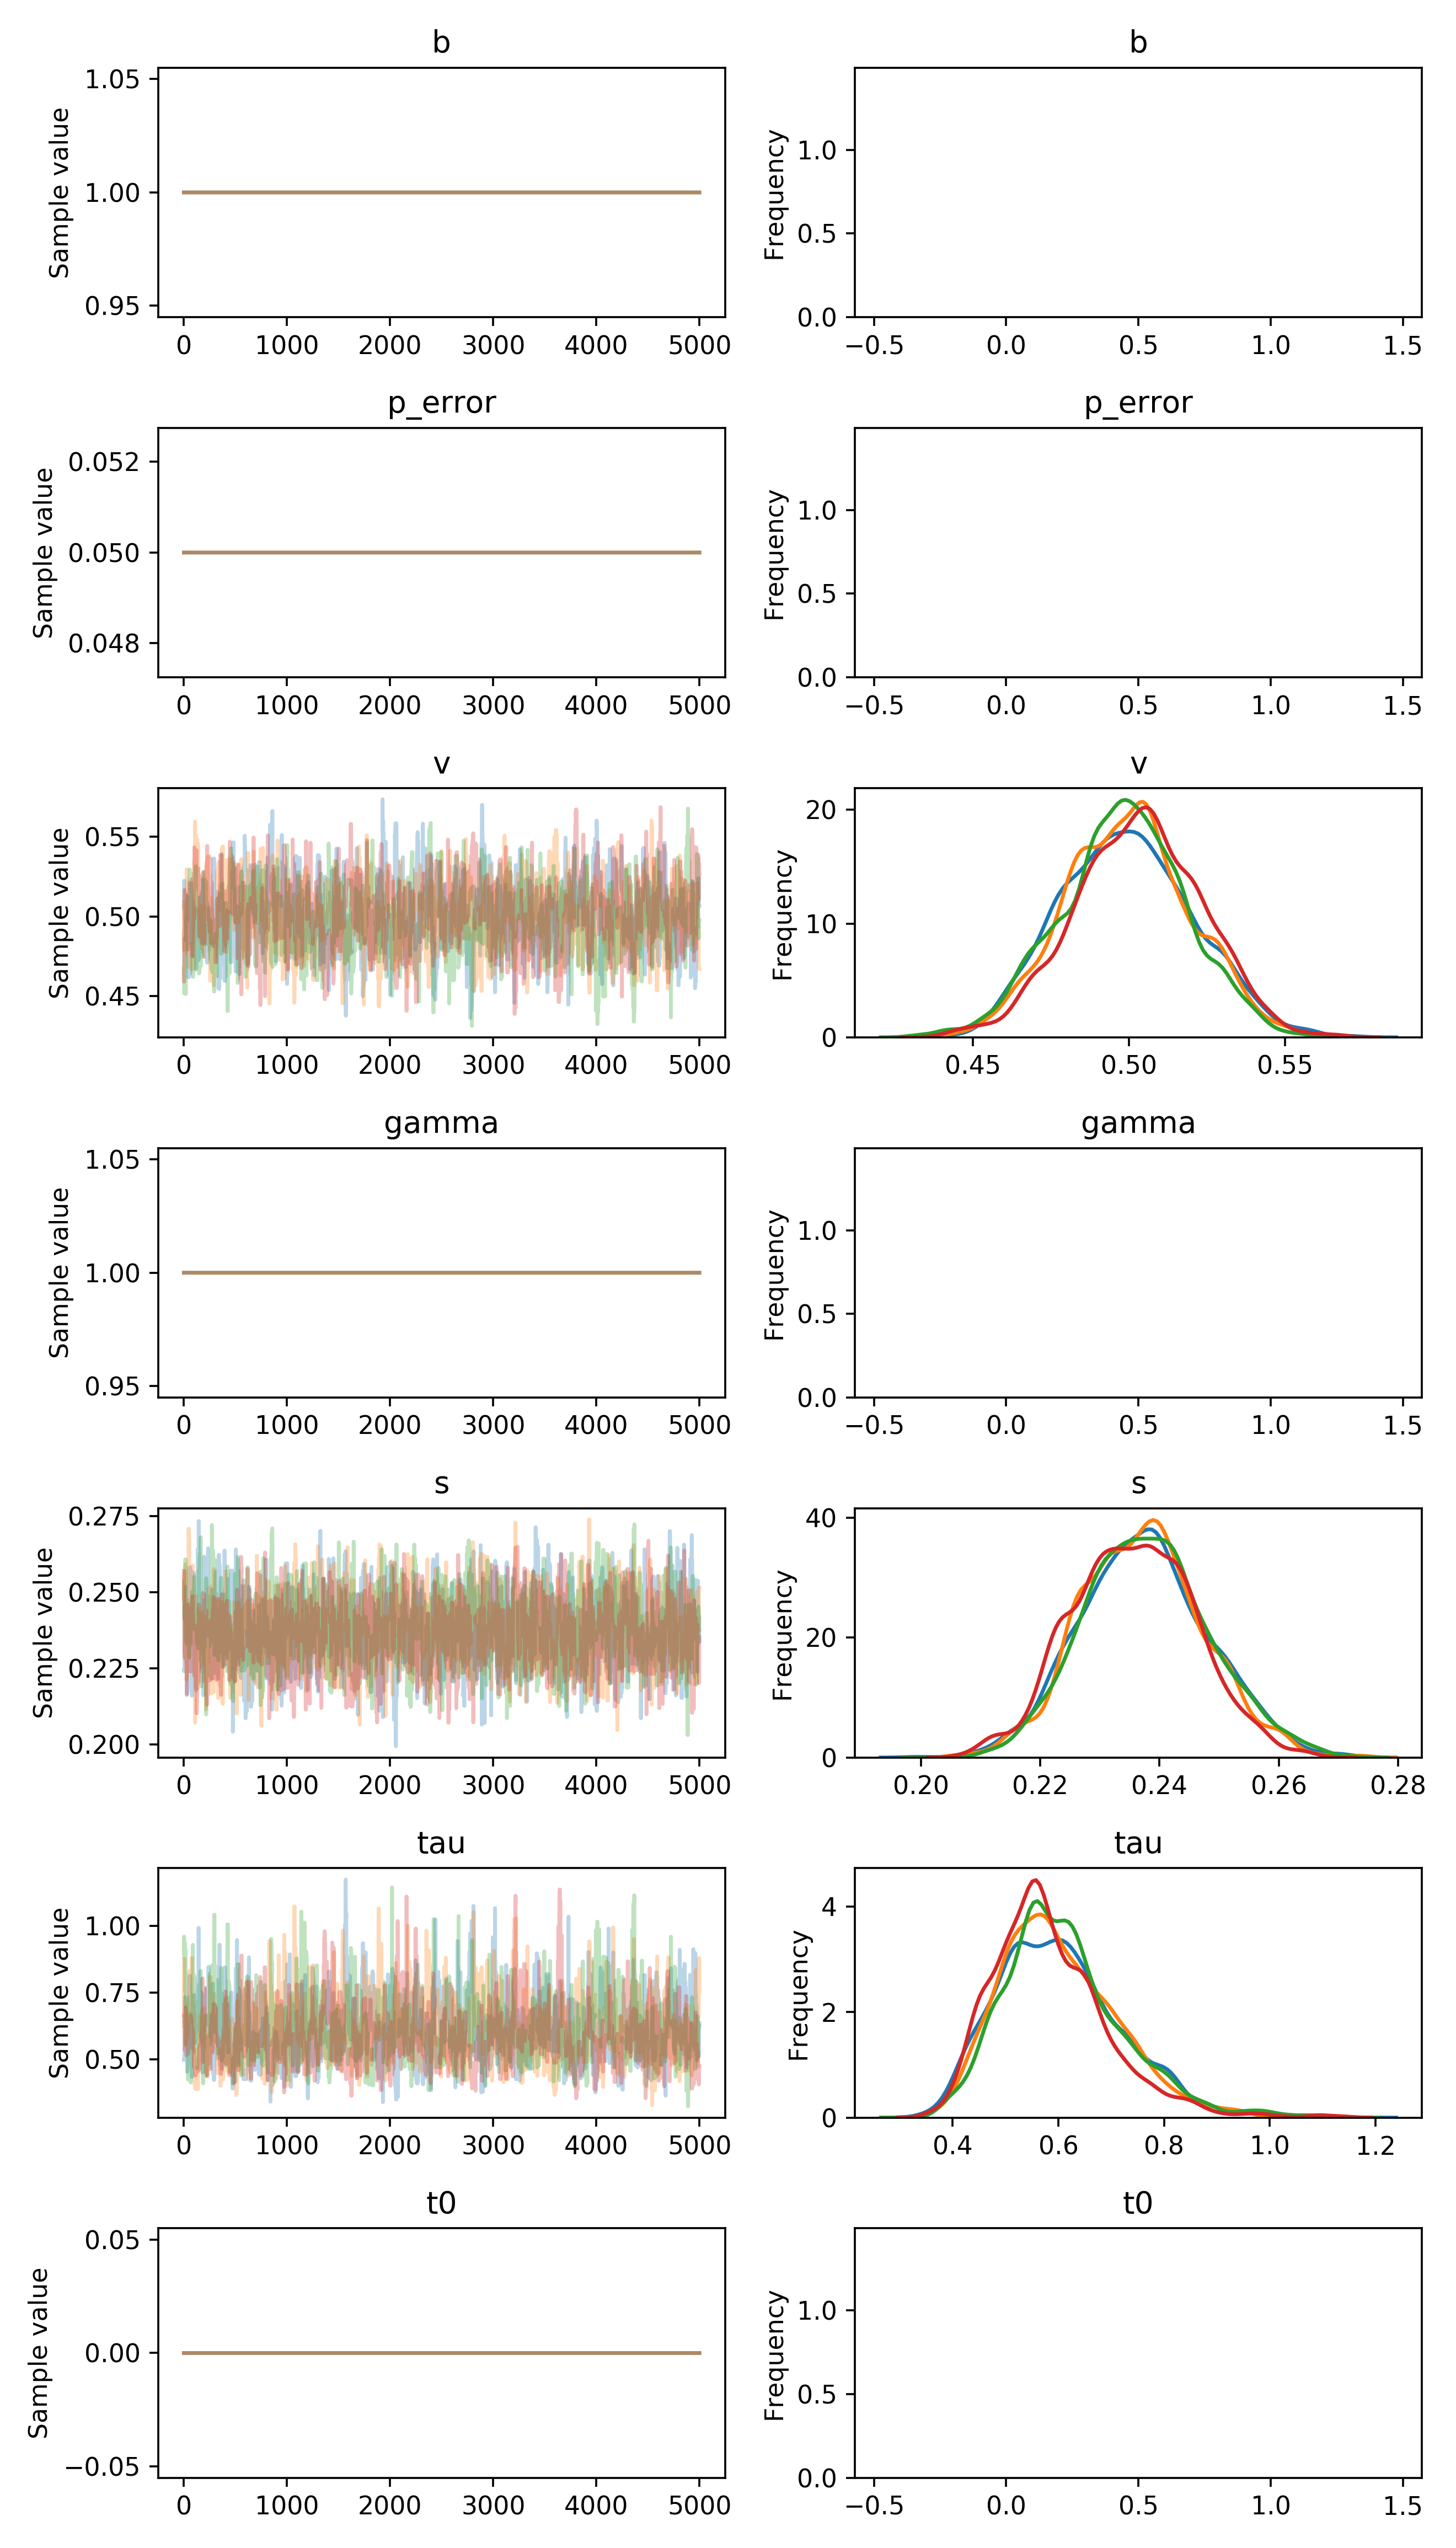

Data behind this chart, as committed beside it:
, b, p_error, v__0_0, gamma__0_0, s__0_0, tau__0_0, t0__0_0
0, 1.0, 0.05, 0.5058, 1.0, 0.2244, 0.4981, 0.0
1, 1.0, 0.05, 0.5058, 1.0, 0.2244, 0.4981, 0.0
2, 1.0, 0.05, 0.5223, 1.0, 0.224, 0.4981, 0.0
3, 1.0, 0.05, 0.5223, 1.0, 0.224, 0.4981, 0.0
4, 1.0, 0.05, 0.5223, 1.0, 0.224, 0.4981, 0.0
5, 1.0, 0.05, 0.5223, 1.0, 0.224, 0.5311, 0.0
6, 1.0, 0.05, 0.5081, 1.0, 0.224, 0.5311, 0.0
7, 1.0, 0.05, 0.5084, 1.0, 0.2461, 0.5311, 0.0
8, 1.0, 0.05, 0.5084, 1.0, 0.2461, 0.6414, 0.0
9, 1.0, 0.05, 0.5086, 1.0, 0.2461, 0.7328, 0.0
10, 1.0, 0.05, 0.5086, 1.0, 0.237, 0.7328, 0.0
11, 1.0, 0.05, 0.5037, 1.0, 0.237, 0.5506, 0.0
12, 1.0, 0.05, 0.5037, 1.0, 0.2355, 0.5506, 0.0
13, 1.0, 0.05, 0.5037, 1.0, 0.2308, 0.5506, 0.0
14, 1.0, 0.05, 0.4976, 1.0, 0.2308, 0.536, 0.0
15, 1.0, 0.05, 0.4976, 1.0, 0.2308, 0.536, 0.0
16, 1.0, 0.05, 0.4976, 1.0, 0.2308, 0.536, 0.0
17, 1.0, 0.05, 0.4976, 1.0, 0.251, 0.6835, 0.0
18, 1.0, 0.05, 0.4976, 1.0, 0.251, 0.6835, 0.0
19, 1.0, 0.05, 0.4849, 1.0, 0.251, 0.6835, 0.0
20, 1.0, 0.05, 0.4849, 1.0, 0.2518, 0.6835, 0.0
21, 1.0, 0.05, 0.5007, 1.0, 0.2518, 0.689, 0.0
22, 1.0, 0.05, 0.5007, 1.0, 0.2385, 0.689, 0.0
23, 1.0, 0.05, 0.5007, 1.0, 0.2385, 0.689, 0.0
24, 1.0, 0.05, 0.5007, 1.0, 0.2385, 0.5618, 0.0
25, 1.0, 0.05, 0.4999, 1.0, 0.2385, 0.4969, 0.0
26, 1.0, 0.05, 0.4999, 1.0, 0.2385, 0.4969, 0.0
27, 1.0, 0.05, 0.4999, 1.0, 0.2385, 0.4969, 0.0
28, 1.0, 0.05, 0.4999, 1.0, 0.2385, 0.4969, 0.0
29, 1.0, 0.05, 0.5126, 1.0, 0.2385, 0.4969, 0.0
30, 1.0, 0.05, 0.5126, 1.0, 0.2166, 0.5715, 0.0
31, 1.0, 0.05, 0.5126, 1.0, 0.2166, 0.4806, 0.0
32, 1.0, 0.05, 0.5076, 1.0, 0.2166, 0.4534, 0.0
33, 1.0, 0.05, 0.5076, 1.0, 0.2166, 0.4534, 0.0
34, 1.0, 0.05, 0.5076, 1.0, 0.2356, 0.4908, 0.0
35, 1.0, 0.05, 0.4914, 1.0, 0.2356, 0.7236, 0.0
36, 1.0, 0.05, 0.4914, 1.0, 0.233, 0.7236, 0.0
37, 1.0, 0.05, 0.4914, 1.0, 0.233, 0.7236, 0.0
38, 1.0, 0.05, 0.4914, 1.0, 0.233, 0.7236, 0.0
39, 1.0, 0.05, 0.4666, 1.0, 0.233, 0.7236, 0.0
40, 1.0, 0.05, 0.4619, 1.0, 0.233, 0.7236, 0.0
41, 1.0, 0.05, 0.4619, 1.0, 0.2383, 0.7236, 0.0
42, 1.0, 0.05, 0.4619, 1.0, 0.2383, 0.7236, 0.0
43, 1.0, 0.05, 0.4619, 1.0, 0.2383, 0.7236, 0.0
44, 1.0, 0.05, 0.4619, 1.0, 0.2329, 0.7236, 0.0
45, 1.0, 0.05, 0.4619, 1.0, 0.2329, 0.7236, 0.0
46, 1.0, 0.05, 0.4619, 1.0, 0.2329, 0.7236, 0.0
47, 1.0, 0.05, 0.4619, 1.0, 0.2329, 0.7236, 0.0
48, 1.0, 0.05, 0.4619, 1.0, 0.2326, 0.7236, 0.0
49, 1.0, 0.05, 0.4934, 1.0, 0.2568, 0.7236, 0.0
50, 1.0, 0.05, 0.4795, 1.0, 0.2568, 0.6525, 0.0
51, 1.0, 0.05, 0.4795, 1.0, 0.2578, 0.649, 0.0
52, 1.0, 0.05, 0.4795, 1.0, 0.2578, 0.649, 0.0
53, 1.0, 0.05, 0.4795, 1.0, 0.2578, 0.7412, 0.0
54, 1.0, 0.05, 0.4641, 1.0, 0.2578, 0.8124, 0.0
55, 1.0, 0.05, 0.4641, 1.0, 0.2578, 0.8124, 0.0
56, 1.0, 0.05, 0.4641, 1.0, 0.2578, 0.8124, 0.0
57, 1.0, 0.05, 0.4641, 1.0, 0.2578, 0.8124, 0.0
58, 1.0, 0.05, 0.4641, 1.0, 0.2578, 0.8124, 0.0
59, 1.0, 0.05, 0.4641, 1.0, 0.2459, 0.8124, 0.0
... 19,940 more rows
